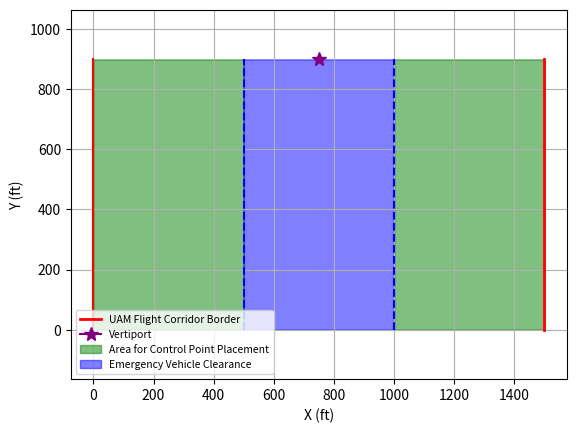

The script that saved this image:
import numpy as np
import matplotlib.pyplot as plt

# # corner_point = [1000, 0]
# # start_point = [750, -220]
# # angle = np.arctan2(corner_point[1] - start_point[1], corner_point[0]-start_point[0])
# # print(np.rad2deg(angle))
corridor_linex = np.zeros(900)
y = [i for i in range(0, 900)]
corridor_linex2 = [1500 for i in range(0, 900)]

evehicle_x1 = [500 for i in range(0, 900)]
evehicle_x2 = [1000 for i in range(0, 900)]


x = [i for i in range(750, 1500)]
y_sl = [i*np.tan(np.deg2rad(11.3))-200 for i in x]
# plt.plot(x, y_sl)


cpx = [750, 750, 1500, 1500]
cpy = [0, 900, 900, 0]
plt.grid()
plt.plot(corridor_linex, y, 'r')
plt.plot(corridor_linex2, y, 'r', linewidth = 2, label = 'UAM Flight Corridor Border')
plt.plot(evehicle_x1, y, 'b--')
plt.plot(evehicle_x2, y, 'b--')

plt.plot(750, 900, color = 'purple', marker = '*', markersize = 10, label = 'Vertiport')
# plt.scatter(cpx, cpy, marker = 'o', color = 'orange', s=50)
plt.fill_betweenx(y, evehicle_x1, corridor_linex, color='green', alpha = 0.5, label = 'Area for Control Point Placement')
plt.fill_betweenx(y, evehicle_x2, corridor_linex2, color='green', alpha = 0.5)
plt.fill_betweenx(y, evehicle_x2, evehicle_x1, color='blue', alpha = 0.5, label = 'Emergency Vehicle Clearance')
plt.legend(loc = 'lower left', fontsize = '7.5')
plt.axvline(x=min(corridor_linex), color='none')
plt.axvline(x=max(evehicle_x1), color='none')
plt.axhline(y=min(y), color='none')
plt.axhline(y=max(y), color='none')
plt.xlim([730, 1600])
plt.axis('equal')
plt.xlabel('X (ft)')
plt.ylabel('Y (ft)')
plt.show()


# ac = [i for i in range(0, 50)]
# ETA = [300 + 30*i for i in range(0, 50)]
# ETA_Real = []
# j = 0
# for i in ETA:
#     ETA_Real.append(i+10*j)
#     j+=1
# plt.scatter(ac, ETA, color = 'blue', label = 'Original ETA')
# plt.scatter(ac, ETA_Real, color = 'red', label = 'Actual ETA')
# plt.grid()
# plt.legend()
# plt.title('ETA of Aircraft in Fleet')
# plt.xlabel('Aircraft ID #')
# plt.ylabel('ETA (s)')
# plt.show()